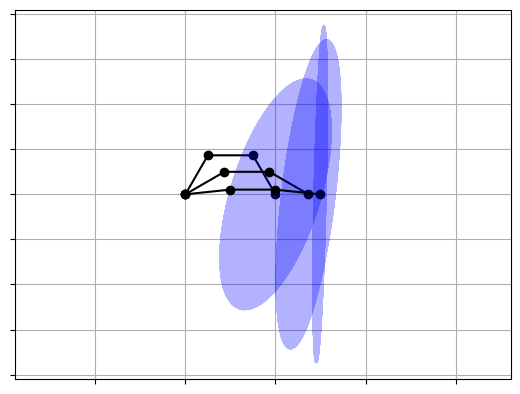
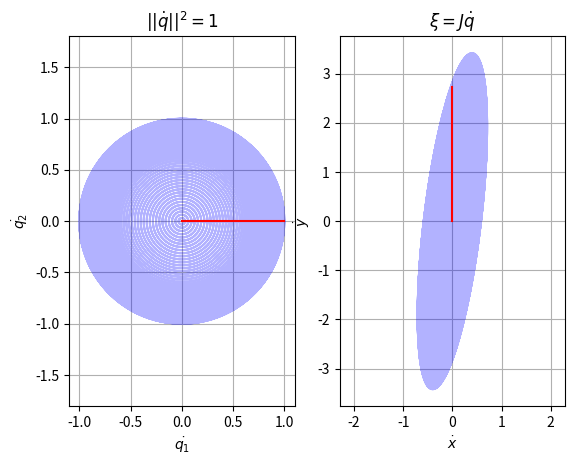
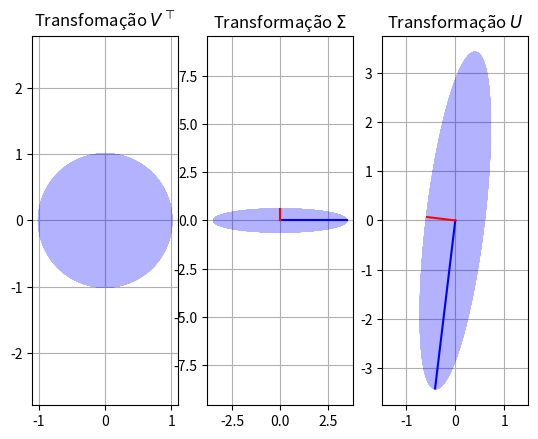

The matplotlib source for these figures, in order:
import matplotlib.pyplot as plt
import numpy as np

np.set_printoptions(precision=5, suppress=True)


def s(x): return np.sin(x)
def c(x): return np.cos(x)


def pretty_print(matrix):
    print(np.array_str(matrix, precision=3, suppress_small=True))


def jacob(q):
    q1, q2, q3 = q
    return np.array([
        -s(q1)-s(q1+q2)-s(q1+q2+q3),  -s(q1+q2)-s(q1+q2+q3),  -s(q1+q2+q3),
        c(q1) + c(q1+q2)+c(q1+q2+q3), c(q1+q2)+c(q1+q2+q3), c(q1+q2+q3)
    ]).reshape(2, 3)


def plot_3r(q, P, ax, qdot=None, hideLinks=False):
    J = jacob(q)

    # Applies the linear transformation to the points
    jP = J @ P

    # Computes the end effector position

    x1, y1 = c(q[0]), s(q[0])
    x2, y2 = x1 + c(q[0] + q[1]), y1 + s(q[0] + q[1])
    x3, y3 = x2 + c(q[0] + q[1] + q[2]), y2 + s(q[0] + q[1] + q[2])

    if not hideLinks:
        ax.plot([0, x1, x2, x3], [0, y1, y2, y3], 'o-', color='black')
        ax.set_yticklabels([])
        ax.set_xticklabels([])
        ef = np.array([[x3], [y3]])
        jP = jP + ef
    else:
        ef = np.zeros(2).reshape(2, 1)
        ax.set_ylabel('$\\dot{y}$')
        ax.set_xlabel('$\\dot{x}$')
        ax.set_title('$\\xi = J \\dot{q}$')

    ax.plot(jP[0, :], jP[1, :], '-', color='blue', alpha=0.3)

    if qdot is not None:
        xi_dot = (J @ qdot).reshape(2, 1) + ef
        ax.plot(
            [ef[0][0], xi_dot[0][0]], [ef[1][0], xi_dot[1][0]],
            '-', color='red'
        )

    ax.axis('equal')
    ax.grid(True)

    return J


if __name__ == '__main__':

    # Plots the transformed points in the same figure
    fig, ax = plt.subplots()

    # Defines the jacobian for a given configuration
    # q = np.array([0.5, 1.0, 1.5]) * (np.pi / 4)
    q = np.deg2rad([60., -60., -60.])
    qs = [
        1.0 * q,
        0.5 * q,
        0.1 * q
    ]

    # creates points in a unit sphere
    theta = np.linspace(0, np.pi, 100)
    phi = np.linspace(0, 2*np.pi, 100)

    x = np.outer(np.sin(theta), np.cos(phi))
    y = np.outer(np.sin(theta), np.sin(phi))
    z = np.outer(np.cos(theta), np.ones_like(phi))

    # creates a matrix with the points
    P = np.vstack((x.flatten(), y.flatten(), z.flatten()))

    for q in qs:
        plot_3r(q, P, ax)

    # # Plots the unit norm joint velocities

    fig, ax = plt.subplots(1, 2)

    qdot = np.array([1.0, 0., 0.])

    ax[0].plot(P[0, :], P[1, :], '-', color='blue', alpha=0.3)

    ax[0].plot([0, qdot[0]], [0, qdot[1]], '-', color='red')

    ax[0].axis('equal')
    ax[0].grid(True)

    ax[0].set_title('$||\\dot{q}||^2 = 1$')
    ax[0].set_xlabel('$\\dot{q_1}$')
    ax[0].set_ylabel('$\\dot{q_2}$')

    J = plot_3r(qs[1], P, ax[1], qdot, True)

    # Computes the SVD of J

    U, S, VT = np.linalg.svd(J)

    UT = U.T
    V = VT.T

    S = S.tolist() + [0.]
    S = np.diag(S)[0:2, :]

    # Plots the transformed points by V

    pV = VT @ P

    qdot_v = (VT @ qdot).reshape(3, 1)

    fig, ax = plt.subplots(1, 3)

    ax[0].plot(pV[0, :], pV[1, :], '-', color='blue', alpha=0.3)

    ax[0].axis('equal')
    ax[0].grid(True)
    ax[0].set_title('Transfomação $V^\\top$')

    # Plots the transformed points by S

    pS = S @ pV

    ax[1].plot(pS[0, :], pS[1, :], '-', color='blue', alpha=0.3)
    ax[1].plot([0, S[0][0]], [0, 0], '-', color='blue')
    ax[1].plot([0, 0], [0, S[1][1]], '-', color='red')

    ax[1].axis('equal')
    ax[1].grid(True)
    ax[1].set_title('Transformação $\\Sigma$')

    # Plots the transformed points by U

    pU = U @ pS

    u1, u2 = S[0][0] * U[:, 0], S[1][1] * U[:, 1]

    ax[2].plot(pU[0, :], pU[1, :], '-', color='blue', alpha=0.3)
    ax[2].plot([0, u1[0]], [0, u1[1]], '-', color='blue')
    ax[2].plot([0, u2[0]], [0, u2[1]], '-', color='red')

    ax[2].axis('equal')
    ax[2].grid(True)
    ax[2].set_title('Transformação $U$')

    plt.show()
